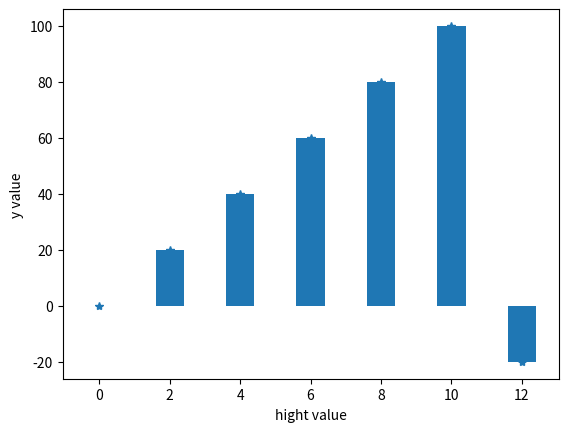

Write Python code to recreate this figure.
import matplotlib.pyplot as plt

x = [0,2,4,6,8,10,12]
y = [0,20,40,60,80,100,-20]

plt.xlabel("hight value")
plt.ylabel("y value")
plt.plot(x,y,"*")
plt.bar(x,y)
plt.show()
